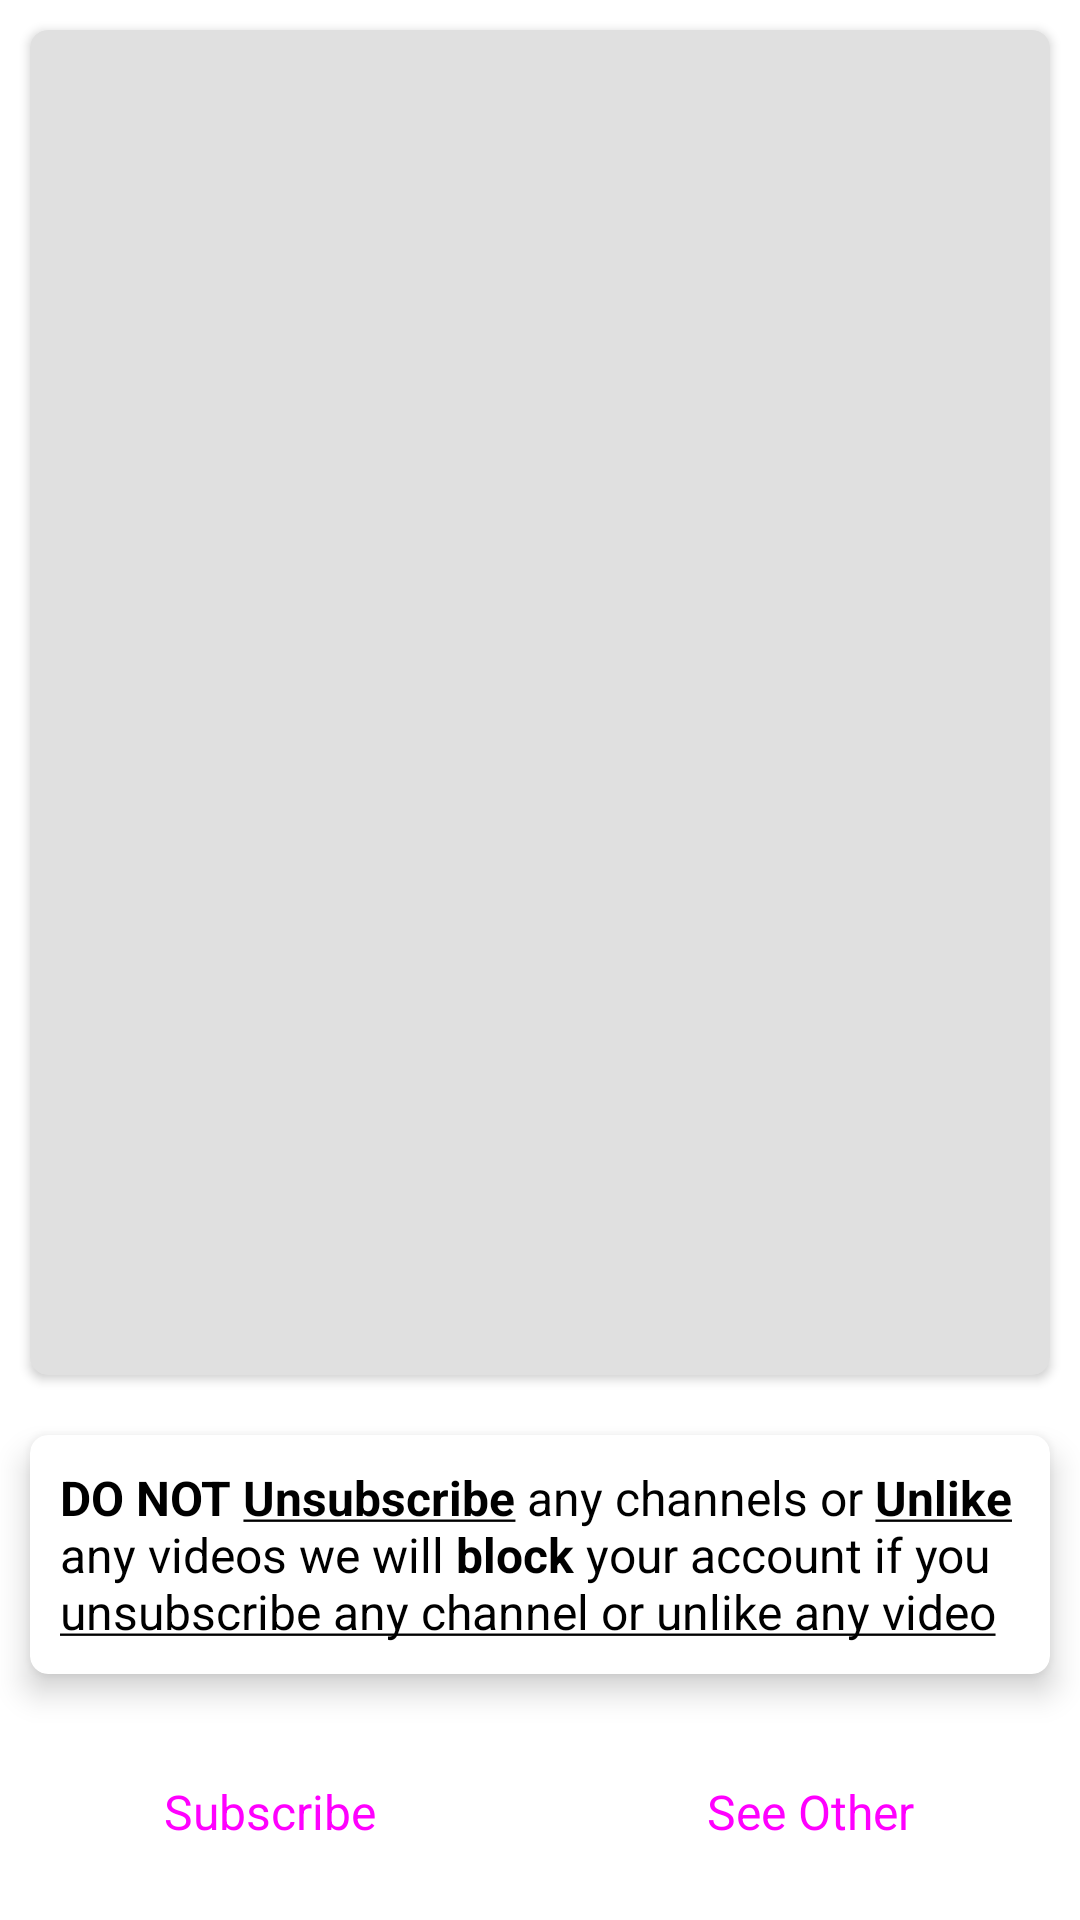

Android layout source for this screen:
<!-- AndroidManifest.xml: application theme Theme.Typeking -->
<!-- res/layout/fragment_subscribe.xml -->
<?xml version="1.0" encoding="utf-8"?>
<androidx.core.widget.NestedScrollView xmlns:android="http://schemas.android.com/apk/res/android"
    xmlns:tools="http://schemas.android.com/tools"
    android:layout_width="match_parent"
    android:layout_height="match_parent"
    xmlns:app="http://schemas.android.com/apk/res-auto"
    android:fillViewport="true"
    tools:context=".fragments.SubscribeFragment">

    <LinearLayout
        android:layout_width="match_parent"
        android:layout_height="match_parent"
        android:orientation="vertical">

        <androidx.cardview.widget.CardView
            android:layout_width="match_parent"
            android:layout_height="wrap_content"
            app:cardCornerRadius="6sp"
            android:layout_weight="1"
            app:cardBackgroundColor="@color/light_grey"
            android:layout_margin="10sp">

            <ImageView
                android:id="@+id/videoImageSubscribe"
                android:layout_width="match_parent"
                android:layout_gravity="center"
                android:layout_height="250sp"
                android:src="@drawable/round_subscriptions_24"/>

        </androidx.cardview.widget.CardView>

        <androidx.cardview.widget.CardView
            android:id="@+id/promotion"
            android:layout_width="match_parent"
            android:layout_height="wrap_content"
            app:cardCornerRadius="6sp"
            android:layout_margin="10sp"
            app:cardBackgroundColor="@color/white"
            app:cardElevation="6sp">

            <LinearLayout
                android:layout_width="match_parent"
                android:layout_height="match_parent"
                android:orientation="vertical">

                <TextView
                    android:layout_width="match_parent"
                    android:layout_height="match_parent"
                    android:padding="10sp"
                    android:textColor="@color/black"
                    android:textSize="16sp"
                    android:text="@string/unsubscribe_warning" />

            </LinearLayout>

        </androidx.cardview.widget.CardView>

        <LinearLayout
            android:layout_width="match_parent"
            android:layout_height="wrap_content"
            android:orientation="horizontal">

            <Button
                android:id="@+id/subscribeBtn"
                style="@style/Widget.Material3.Button"
                android:layout_width="match_parent"
                android:layout_height="wrap_content"
                android:layout_margin="12sp"
                android:layout_weight="1"
                android:text="Subscribe"
                android:textSize="16sp" />

            <Button
                android:id="@+id/seeOther"
                style="@style/Widget.Material3.Button"
                android:layout_width="match_parent"
                android:layout_height="wrap_content"
                android:layout_margin="12sp"
                android:layout_weight="1"
                android:text="See Other"
                android:textSize="16sp" />


        </LinearLayout>

    </LinearLayout>

</androidx.core.widget.NestedScrollView>
<!-- resources referenced by this layout -->
<resources>
  <color name="black">#FF000000</color>
  <color name="light_grey">#E0E0E0</color>
  <color name="white">#FFFFFFFF</color>
  <string name="unsubscribe_warning"><b>DO NOT <u>Unsubscribe</u></b> any channels or <b><u>Unlike</u></b> any videos we will <b>block</b> your account if you <u>unsubscribe  any channel or unlike any video</u></string>
  <style name="Theme.Typeking" parent="Theme.MaterialComponents.Light.NoActionBar">
          
          <item name="colorPrimary">@color/red</item>
          <item name="colorPrimaryVariant">@color/dark_red</item>
          <item name="colorOnPrimary">@color/white</item>
          
          <item name="colorSecondary">@color/red</item>
          <item name="colorSecondaryVariant">@color/dark_red</item>
          <item name="colorOnSecondary">@color/black</item>
          
          <item name="android:statusBarColor">?attr/colorPrimaryVariant</item>
  
          
      </style>
  <color name="red">#FF0000</color>
  <color name="dark_red">#B80000</color>
</resources>
